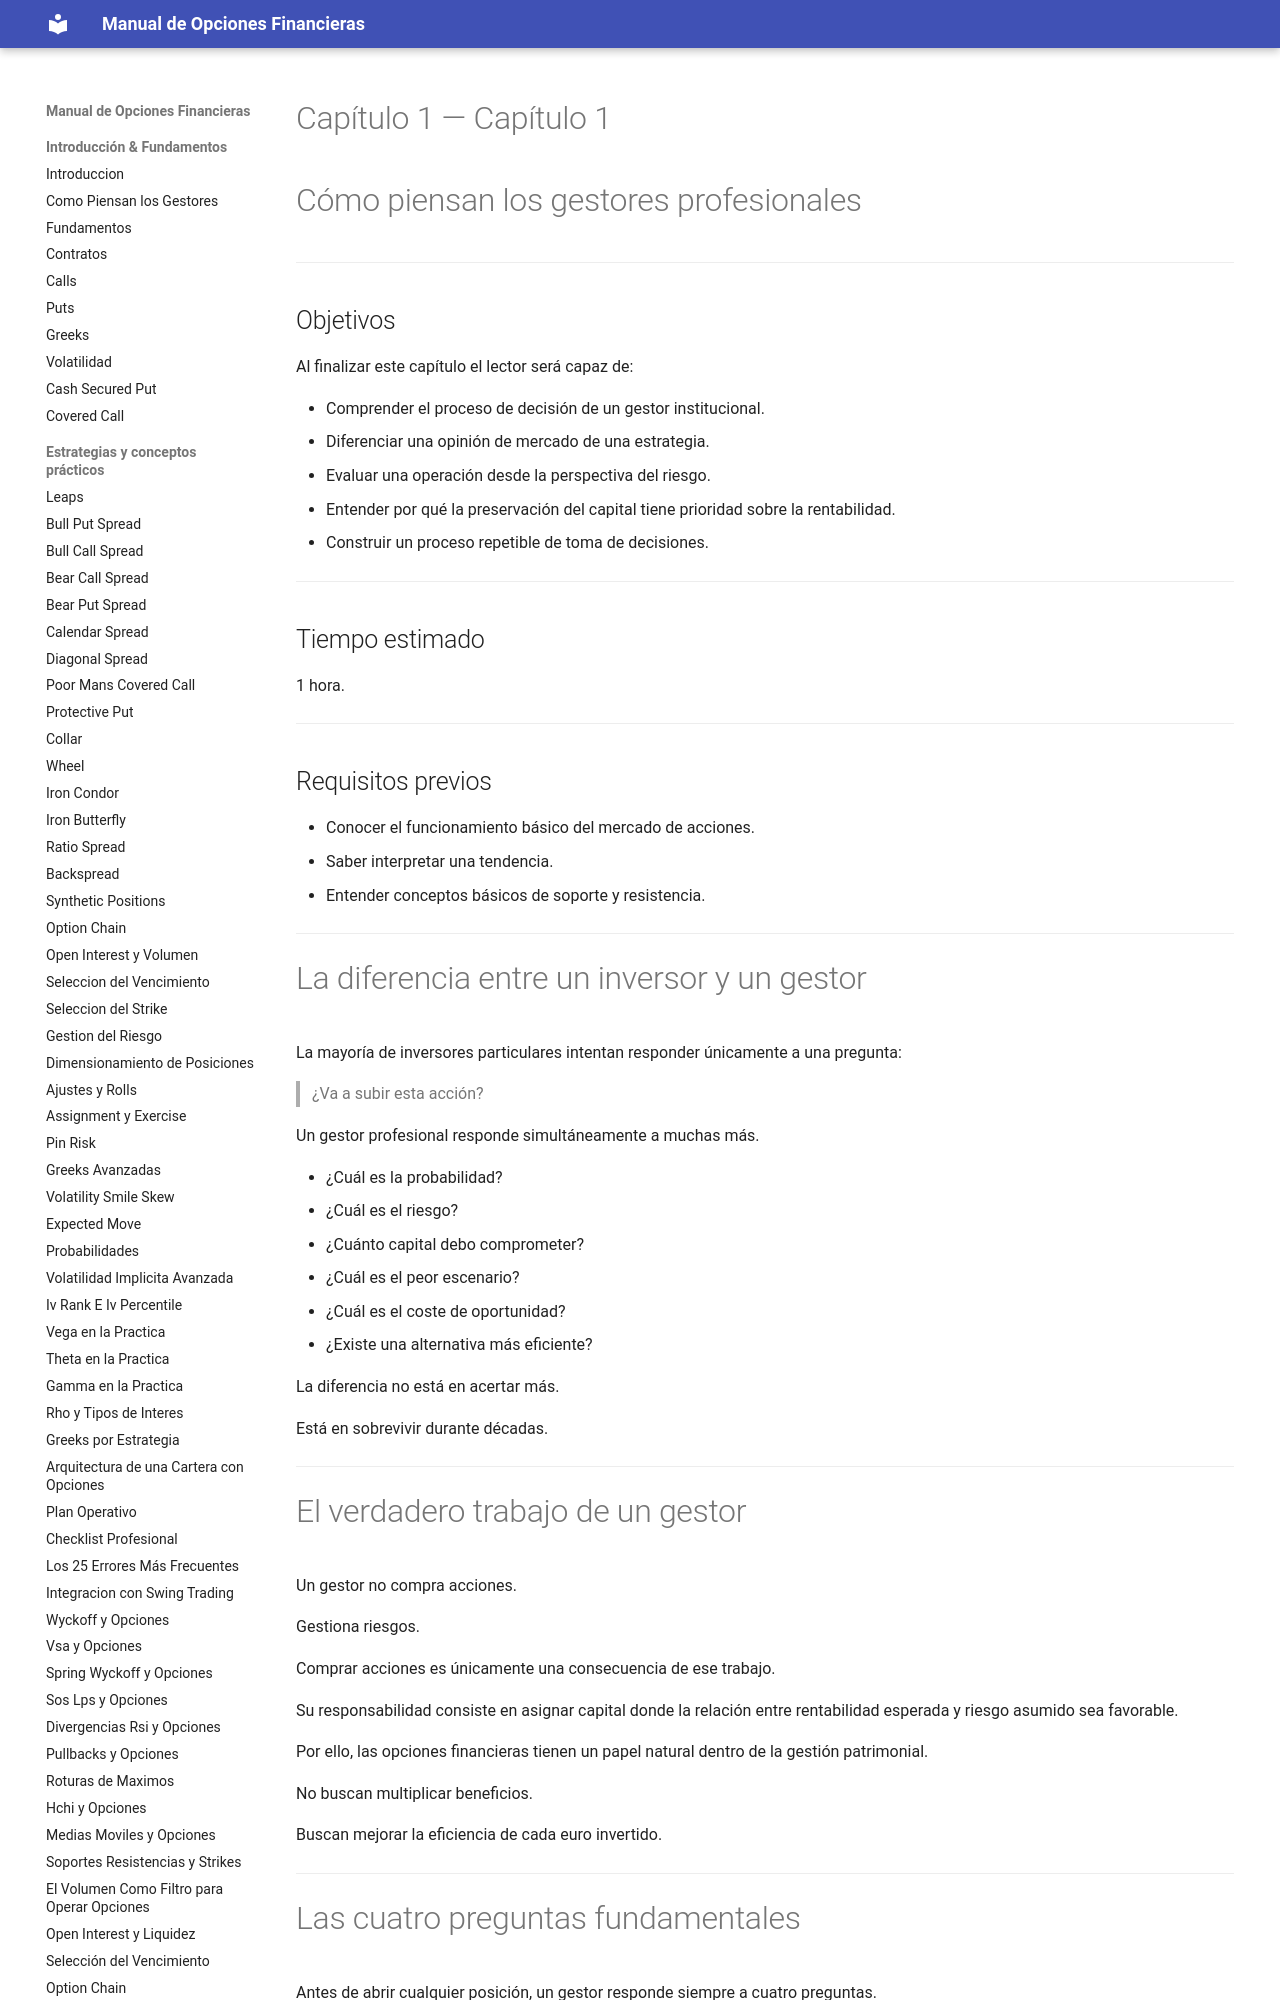

repository: juanahs/opciones-financieras · page: 01-como-piensan-los-gestores/index.html · generator: mkdocs

---
description: ""
date: 2026-09-21
tags: []
draft: false
title: "Capítulo 1 — Cómo piensan los gestores profesionales"

---

# Capítulo 1 — Cómo piensan los gestores profesionales



---

## Objetivos

Al finalizar este capítulo el lector será capaz de:

- Comprender el proceso de decisión de un gestor institucional.
- Diferenciar una opinión de mercado de una estrategia.
- Evaluar una operación desde la perspectiva del riesgo.
- Entender por qué la preservación del capital tiene prioridad sobre la rentabilidad.
- Construir un proceso repetible de toma de decisiones.

---

## Tiempo estimado

1 hora.

---

## Requisitos previos

- Conocer el funcionamiento básico del mercado de acciones.
- Saber interpretar una tendencia.
- Entender conceptos básicos de soporte y resistencia.

---

# La diferencia entre un inversor y un gestor

La mayoría de inversores particulares intentan responder únicamente a una pregunta:

> ¿Va a subir esta acción?

Un gestor profesional responde simultáneamente a muchas más.

- ¿Cuál es la probabilidad?
- ¿Cuál es el riesgo?
- ¿Cuánto capital debo comprometer?
- ¿Cuál es el peor escenario?
- ¿Cuál es el coste de oportunidad?
- ¿Existe una alternativa más eficiente?

La diferencia no está en acertar más.

Está en sobrevivir durante décadas.

---
